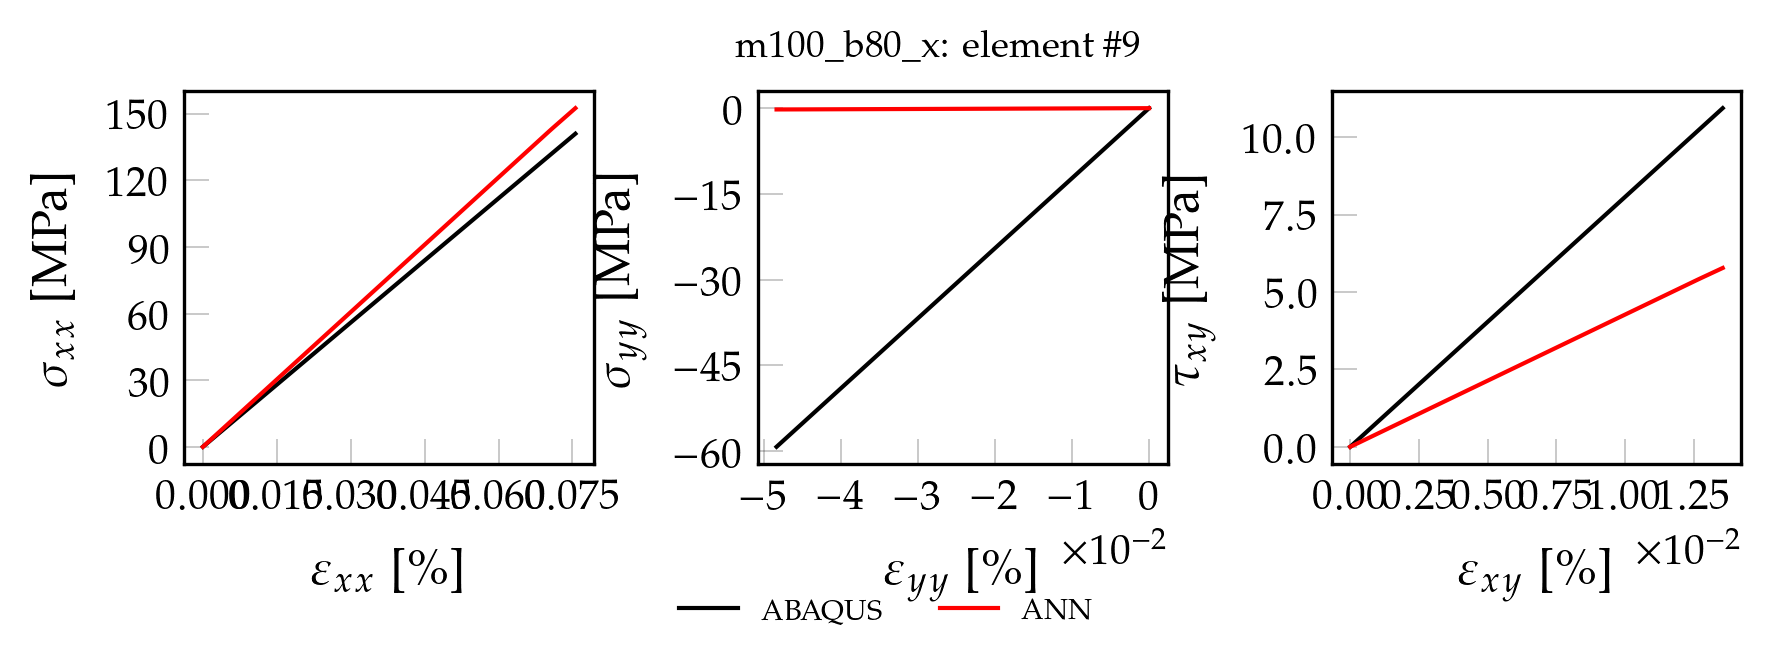

Data behind this chart, as committed beside it:
, exx_t, eyy_t, exy_t, sxx_t, syy_t, sxy_t, pred_x, pred_y, pred_xy
0, 0.000000000000, 0.000000000000, 0.000000000000, 0.000000000000, 0.000000000000, 0.000000000000, 0.00004156, 0.00001317, 0.00007432
1, 0.000007559, -0.000004836, 0.000001354, 1.41, -0.5927, 0.1094, 1.528, 0.00004677, 0.1306
2, 0.00001512, -0.000009672, 0.000002709, 2.819, -1.185, 0.2188, 3.057, 0.00008045, 0.2611
3, 0.00002268, -0.00001451, 0.000004063, 4.229, -1.778, 0.3282, 4.585, 0.000114, 0.3916
4, 0.00003024, -0.00001934, 0.000005418, 5.639, -2.371, 0.4376, 6.114, 0.0001477, 0.5221
5, 0.0000378, -0.00002418, 0.000006772, 7.048, -2.963, 0.547, 7.642, 0.0001813, 0.6526
6, 0.00004536, -0.00002902, 0.000008126, 8.458, -3.556, 0.6564, 9.17, 0.0002149, 0.7831
7, 0.00005291, -0.00003385, 0.000009481, 9.868, -4.149, 0.7658, 10.7, 0.0002486, 0.9136
8, 0.00006047, -0.00003869, 0.00001084, 11.28, -4.741, 0.8752, 12.23, 0.0002822, 1.044
9, 0.00006803, -0.00004352, 0.00001219, 12.69, -5.334, 0.9846, 13.76, 0.0003159, 1.175
10, 0.00007559, -0.00004836, 0.00001354, 14.1, -5.927, 1.094, 15.28, 0.0003494, 1.305
11, 0.00008315, -0.0000532, 0.0000149, 15.51, -6.519, 1.203, 16.81, 0.0003831, 1.436
12, 0.00009071, -0.00005803, 0.00001625, 16.92, -7.112, 1.313, 18.34, 0.0004167, 1.566
13, 0.00009827, -0.00006287, 0.00001761, 18.33, -7.705, 1.422, 19.87, 0.0004503, 1.697
14, 0.0001058, -0.0000677, 0.00001896, 19.74, -8.297, 1.532, 21.4, 0.000484, 1.827
15, 0.0001134, -0.00007254, 0.00002032, 21.14, -8.89, 1.641, 22.93, 0.0005176, 1.958
16, 0.0001209, -0.00007738, 0.00002167, 22.55, -9.483, 1.75, 24.45, 0.0005512, 2.088
17, 0.0001285, -0.00008221, 0.00002303, 23.96, -10.08, 1.86, 25.98, 0.0005848, 2.219
18, 0.0001361, -0.00008705, 0.00002438, 25.37, -10.67, 1.969, 27.51, 0.0006184, 2.349
19, 0.0001436, -0.00009188, 0.00002573, 26.78, -11.26, 2.078, 29.04, 0.000652, 2.48
20, 0.0001512, -0.00009672, 0.00002709, 28.19, -11.85, 2.188, 30.57, 0.0006856, 2.61
21, 0.0001587, -0.0001016, 0.00002844, 29.6, -12.45, 2.297, 32.1, 0.0007193, 2.741
22, 0.0001663, -0.0001064, 0.0000298, 31.01, -13.04, 2.407, 33.62, 0.0007529, 2.871
23, 0.0001739, -0.0001112, 0.00003115, 32.42, -13.63, 2.516, 35.15, 0.0007864, 3.002
24, 0.0001814, -0.0001161, 0.00003251, 33.83, -14.22, 2.625, 36.68, 0.0008201, 3.132
25, 0.000189, -0.0001209, 0.00003386, 35.24, -14.82, 2.735, 38.21, 0.0008537, 3.263
26, 0.0001965, -0.0001257, 0.00003522, 36.65, -15.41, 2.844, 39.74, 0.0008873, 3.393
27, 0.0002041, -0.0001306, 0.00003657, 38.06, -16, 2.954, 41.27, 0.0009209, 3.524
28, 0.0002117, -0.0001354, 0.00003792, 39.47, -16.59, 3.063, 42.8, 0.0009545, 3.654
29, 0.0002192, -0.0001402, 0.00003928, 40.88, -17.19, 3.172, 44.32, 0.0009882, 3.785
30, 0.0002268, -0.0001451, 0.00004063, 42.29, -17.78, 3.282, 45.85, 0.001022, 3.915
31, 0.0002343, -0.0001499, 0.00004199, 43.7, -18.37, 3.391, 47.38, 0.001055, 4.046
32, 0.0002419, -0.0001548, 0.00004334, 45.11, -18.97, 3.501, 48.91, 0.001089, 4.176
33, 0.0002495, -0.0001596, 0.0000447, 46.52, -19.56, 3.61, 50.44, 0.001123, 4.307
34, 0.000257, -0.0001644, 0.00004605, 47.93, -20.15, 3.719, 51.97, 0.001156, 4.437
35, 0.0002646, -0.0001693, 0.0000474, 49.34, -20.74, 3.829, 53.49, 0.00119, 4.568
36, 0.0002721, -0.0001741, 0.00004876, 50.75, -21.34, 3.938, 55.02, 0.001224, 4.698
37, 0.0002797, -0.0001789, 0.00005011, 52.16, -21.93, 4.048, 56.55, 0.001257, 4.829
38, 0.0002873, -0.0001838, 0.00005147, 53.57, -22.52, 4.157, 58.08, 0.001291, 4.959
39, 0.0002948, -0.0001886, 0.00005282, 54.98, -23.11, 4.266, 59.61, 0.001324, 5.09
40, 0.0003024, -0.0001934, 0.00005418, 56.39, -23.71, 4.376, 61.14, 0.001358, 5.22
41, 0.0003099, -0.0001983, 0.00005553, 57.8, -24.3, 4.485, 62.66, 0.001392, 5.351
42, 0.0003175, -0.0002031, 0.00005689, 59.21, -24.89, 4.595, 64.19, 0.001425, 5.481
43, 0.000325, -0.0002079, 0.00005824, 60.61, -25.48, 4.704, 65.72, 0.001459, 5.612
44, 0.0003326, -0.0002128, 0.00005959, 62.02, -26.08, 4.813, 67.25, 0.001492, 5.742
45, 0.0003402, -0.0002176, 0.00006095, 63.43, -26.67, 4.923, 68.78, 0.001526, 5.873
46, 0.0003477, -0.0002225, 0.0000623, 64.84, -27.26, 5.032, 70.31, 0.00156, 6.003
47, 0.0003553, -0.0002273, 0.00006366, 66.25, -27.86, 5.142, 71.83, 0.001593, 6.134
48, 0.0003628, -0.0002321, 0.00006501, 67.66, -28.45, 5.251, 73.36, 0.001627, 6.265
49, 0.0003704, -0.000237, 0.00006637, 69.07, -29.04, 5.36, 74.89, 0.001661, 6.395
50, 0.0003855, -0.0002466, 0.00006907, 71.89, -30.23, 5.579, 77.95, 0.001728, 6.656
51, 0.0003931, -0.0002515, 0.00007043, 73.3, -30.82, 5.689, 79.48, 0.001761, 6.787
52, 0.0004006, -0.0002563, 0.00007178, 74.71, -31.41, 5.798, 81.01, 0.001795, 6.917
53, 0.0004082, -0.0002611, 0.00007314, 76.12, -32, 5.907, 82.53, 0.001829, 7.048
54, 0.0004158, -0.000266, 0.00007449, 77.53, -32.6, 6.017, 84.06, 0.001862, 7.178
55, 0.0004233, -0.0002708, 0.00007585, 78.94, -33.19, 6.126, 85.59, 0.001896, 7.309
56, 0.0004309, -0.0002757, 0.0000772, 80.35, -33.78, 6.235, 87.12, 0.00193, 7.439
57, 0.0004384, -0.0002805, 0.00007856, 81.76, -34.37, 6.345, 88.65, 0.001963, 7.57
58, 0.000446, -0.0002853, 0.00007991, 83.17, -34.97, 6.454, 90.18, 0.001997, 7.7
59, 0.0004536, -0.0002902, 0.00008127, 84.58, -35.56, 6.564, 91.7, 0.00203, 7.831
... 40 more rows
